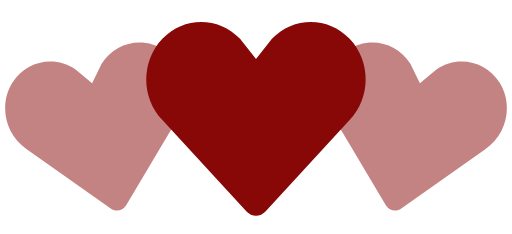
t = 0.00 s
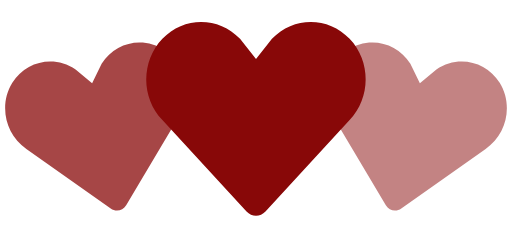
t = 0.35 s
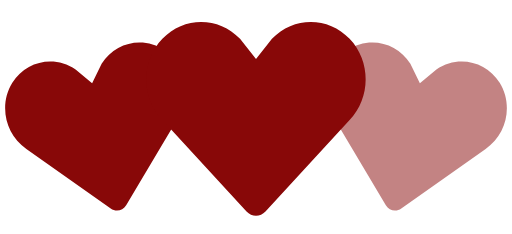
t = 0.70 s
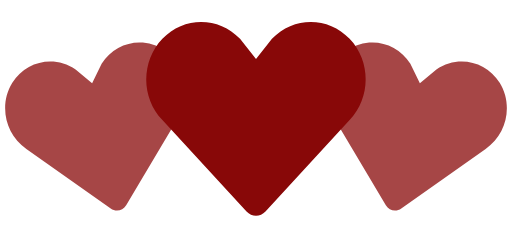
t = 1.05 s
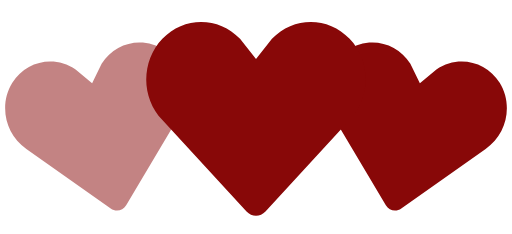
t = 1.40 s
t = 1.75 s: frame unchanged from t = 1.05 s, image omitted

The animated SVG that drew these frames (rendered in a browser with its animation timeline set to each time). Animation: 2 SMIL elements (animate=2); one cycle of 2.10 s, repeats indefinitely.

<!-- By Sam Herbert (@sherb), for everyone. More @ http://goo.gl/7AJzbL -->
<svg width="140" height="64" viewBox="0 0 140 64" xmlns="http://www.w3.org/2000/svg" fill="#880808">
    <path d="M30.262 57.02L7.195 40.723c-5.84-3.976-7.56-12.06-3.842-18.063 3.715-6 11.467-7.65 17.306-3.68l4.52 3.76 2.6-5.274c3.717-6.002 11.47-7.65 17.305-3.68 5.84 3.97 7.56 12.054 3.842 18.062L34.49 56.118c-.897 1.512-2.793 1.915-4.228.9z" fill-opacity=".5">
        <animate attributeName="fill-opacity"
             begin="0s" dur="1.4s"
             values="0.5;1;0.5"
             calcMode="linear"
             repeatCount="indefinite" />
    </path>
    <path d="M105.512 56.12l-14.44-24.272c-3.716-6.008-1.996-14.093 3.843-18.062 5.835-3.97 13.588-2.322 17.306 3.68l2.6 5.274 4.52-3.76c5.84-3.97 13.592-2.32 17.307 3.68 3.718 6.003 1.998 14.088-3.842 18.064L109.74 57.02c-1.434 1.014-3.33.61-4.228-.9z" fill-opacity=".5">
        <animate attributeName="fill-opacity"
             begin="0.7s" dur="1.4s"
             values="0.5;1;0.5"
             calcMode="linear"
             repeatCount="indefinite" />
    </path>
    <path d="M67.408 57.834l-23.01-24.98c-5.864-6.15-5.864-16.108 0-22.248 5.86-6.14 15.37-6.14 21.234 0L70 16.168l4.368-5.562c5.863-6.14 15.375-6.14 21.235 0 5.863 6.14 5.863 16.098 0 22.247l-23.007 24.98c-1.43 1.556-3.757 1.556-5.188 0z" />
</svg>
